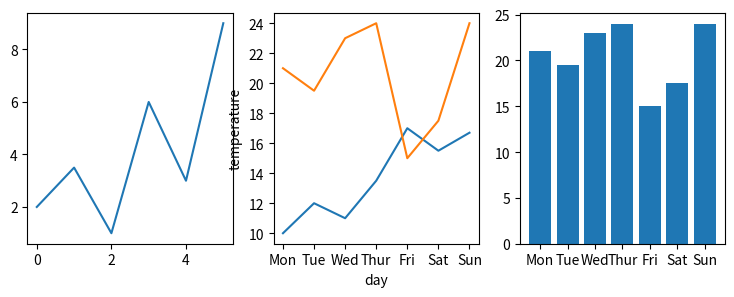

Python code for this plot:
#  (예제 4.4-3) 프로그램

import matplotlib.pyplot as plt
import numpy as np

y1 = np.array([2, 3.5, 1, 6, 3, 9])

x = ['Mon','Tue','Wed','Thur','Fri','Sat','Sun']
y2 = [10, 12, 11, 13.5, 17, 15.5, 16.7]
y3 = [21, 19.5, 23, 24, 15, 17.5, 24]

plt.figure(figsize=(9,3))

plt.subplot(1,3,1)
plt.plot(y1)

plt.subplot(1,3,2)
plt.plot(x,y2,x,y3)
plt.xlabel('day')
plt.ylabel('temperature')

plt.subplot(1,3,3)
plt.bar(x,y3)

plt.show
